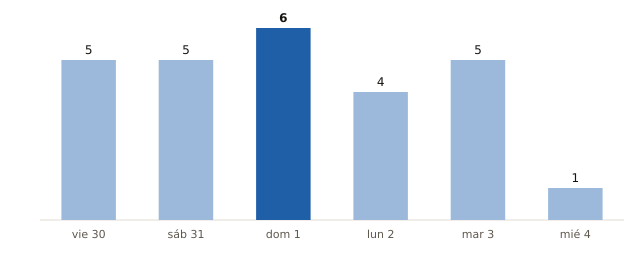

Source data for this figure (header and first rows):
fecha, municipios_prob_90_o_mas
2026-10-30, 5
2026-10-31, 5
2026-11-01, 6
2026-11-02, 4
2026-11-03, 5
2026-11-04, 1
